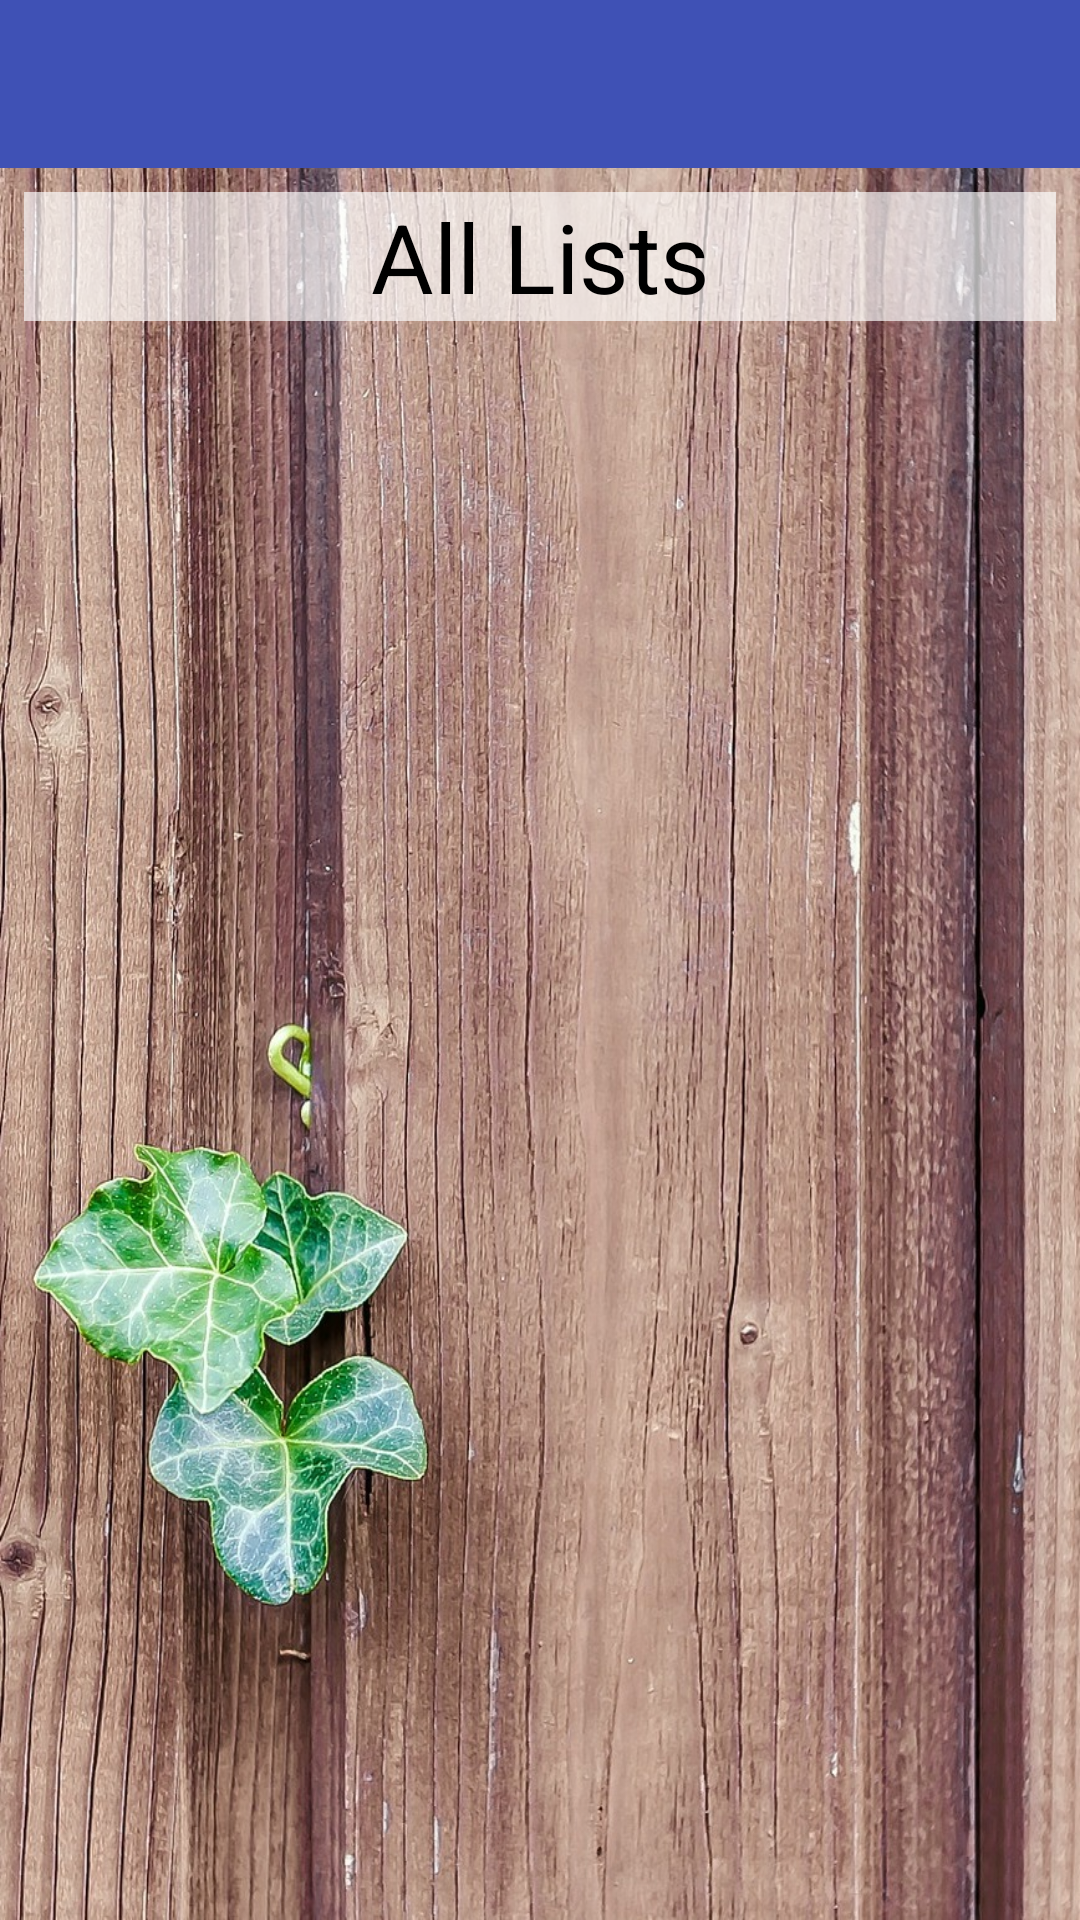

Produce the Android XML layout that renders to this screen, including the resource entries it uses.
<!-- AndroidManifest.xml: application theme AppTheme -->
<!-- res/layout/activity_list_all_lists.xml -->
<LinearLayout xmlns:android="http://schemas.android.com/apk/res/android"
    android:layout_width="match_parent"
    android:layout_height="match_parent"
    xmlns:app="http://schemas.android.com/apk/res-auto"
    android:orientation="vertical">

    <android.support.design.widget.AppBarLayout
        android:layout_width="match_parent"
        android:layout_height="wrap_content"
        android:theme="@style/AppTheme.AppBarOverlay">

        <android.support.v7.widget.Toolbar
            android:id="@+id/toolbar"
            app:popupTheme="@style/AppTheme.PopupOverlay"
            android:layout_width="match_parent"
            android:layout_height="?attr/actionBarSize"
            android:background="?attr/colorPrimary"
            android:visibility="visible" />

    </android.support.design.widget.AppBarLayout>

    <include
        layout="@layout/content_list_all_lists"
        android:layout_width="match_parent"
        android:layout_height="match_parent"
        android:visibility="visible" />

    <android.support.design.widget.FloatingActionButton
        android:id="@+id/fab"
        app:srcCompat="@android:drawable/ic_dialog_email"
        android:layout_width="wrap_content"
        android:layout_height="wrap_content"
        android:layout_gravity="bottom|end"
        android:layout_margin="@dimen/fab_margin" />

</LinearLayout>
<!-- res/layout/content_list_all_lists.xml (included above) -->
<?xml version="1.0" encoding="utf-8"?>
<LinearLayout xmlns:android="http://schemas.android.com/apk/res/android"
    android:layout_width="match_parent"
    android:layout_height="match_parent"
    android:orientation="vertical"
    android:background="@drawable/wood"
    android:paddingBottom="40dp"
    >
    <TextView
        android:text="All Lists"
        android:textSize="32sp"
        android:textAlignment="center"
        android:textColor="#000"
        android:layout_width="match_parent"
        android:layout_height="wrap_content"
        android:background="#AAFFFFFF"
        android:layout_margin="8dp"
        />

    
        
        
        
        
        

    <ListView
        android:layout_marginTop="18dp"
        android:id="@+id/ListAllListNames_ListView"
        android:layout_width="match_parent"
        android:layout_height="wrap_content"
        android:background="#99FFFFFF"
        android:layout_margin="8dp">
    </ListView>

</LinearLayout>
<!-- resources referenced by this layout -->
<resources>
  <!-- drawable wood: jpg bitmap (drawable, 470022 bytes) -->
  <style name="AppTheme.AppBarOverlay" parent="ThemeOverlay.AppCompat.Dark.ActionBar" />
  <style name="AppTheme.PopupOverlay" parent="ThemeOverlay.AppCompat.Light" />
  <style name="AppTheme" parent="Theme.AppCompat.Light.DarkActionBar">
          
          <item name="colorPrimary">@color/colorPrimary</item>
          <item name="colorPrimaryDark">@color/colorPrimaryDark</item>
          <item name="colorAccent">@color/colorAccent</item>
      </style>
  <color name="colorPrimary">#3f51b5</color>
  <color name="colorPrimaryDark">#303f9f</color>
  <color name="colorAccent">#faa7c4</color>
</resources>
